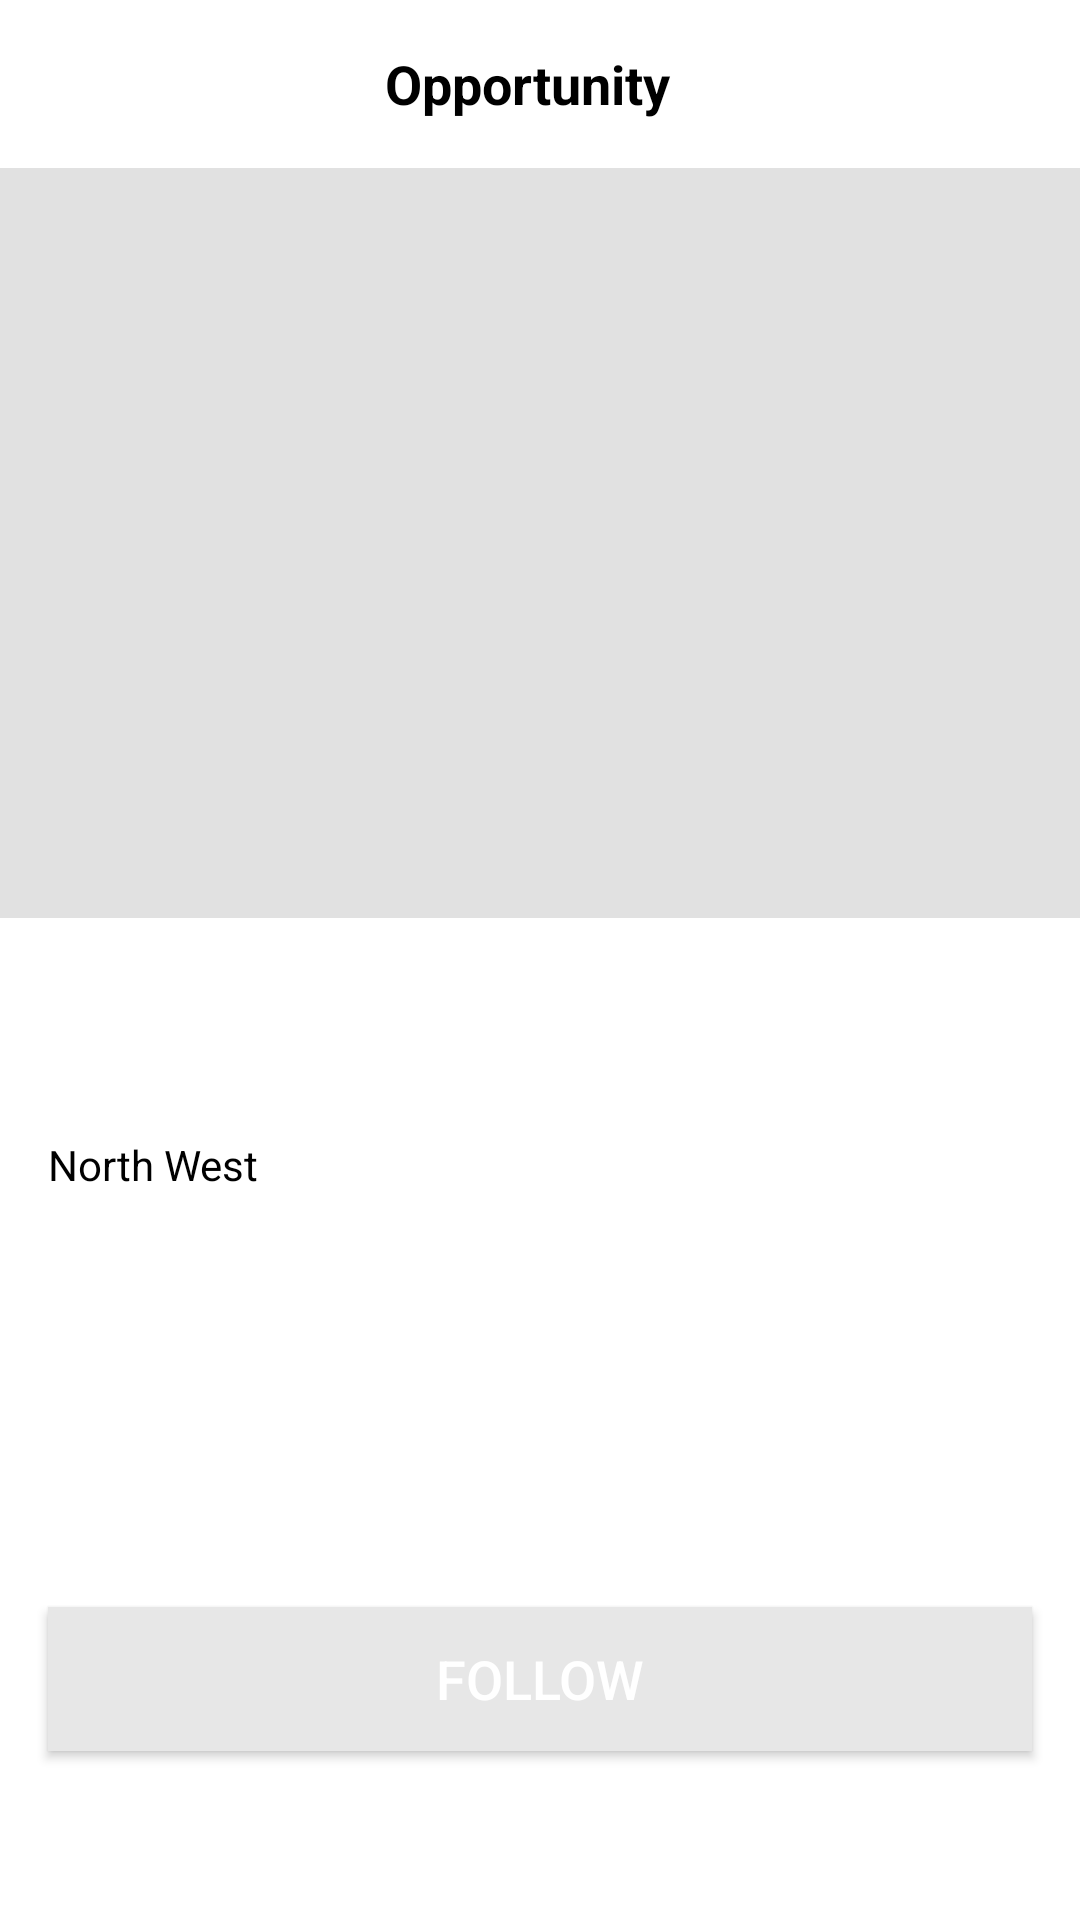

Produce the Android XML layout that renders to this screen, including the resource entries it uses.
<!-- AndroidManifest.xml: application theme splashScreenTheme -->
<!-- res/layout/activity_opportunity_details.xml -->
<?xml version="1.0" encoding="utf-8"?>
<androidx.constraintlayout.widget.ConstraintLayout xmlns:android="http://schemas.android.com/apk/res/android"
    xmlns:app="http://schemas.android.com/apk/res-auto"
    xmlns:tools="http://schemas.android.com/tools"
    android:layout_width="match_parent"
    android:layout_height="match_parent"
    android:background="@color/white"
    tools:context=".activities.OpportunityDetailsActivity">

    <androidx.appcompat.widget.Toolbar
        android:id="@+id/toolbar_product_details_activity"
        android:layout_width="match_parent"
        android:layout_height="?attr/actionBarSize"
        android:background="@color/white"
        app:layout_constraintEnd_toEndOf="parent"
        app:layout_constraintStart_toStartOf="parent"
        app:layout_constraintTop_toTopOf="parent">

        <TextView
            android:id="@+id/tv_title"
            android:layout_width="match_parent"
            android:layout_height="match_parent"
            android:gravity="center"
            android:paddingStart="@dimen/toolbar_title_paddingStart"
            android:paddingEnd="0dp"
            android:text="Opportunity"
            android:textColor="@color/black"
            android:textSize="@dimen/toolbar_title_text_size"
            android:textStyle="bold" />

    </androidx.appcompat.widget.Toolbar>

    <ScrollView
        android:layout_width="match_parent"
        android:layout_height="0dp"
        android:fillViewport="true"
        android:scrollbars="none"
        app:layout_constraintBottom_toBottomOf="parent"
        app:layout_constraintEnd_toEndOf="parent"
        app:layout_constraintStart_toStartOf="parent"
        app:layout_constraintTop_toBottomOf="@id/toolbar_product_details_activity">

        <androidx.constraintlayout.widget.ConstraintLayout
            android:layout_width="match_parent"
            android:layout_height="wrap_content">

            <ImageView
                android:id="@+id/iv_opportunity_image"
                android:layout_width="match_parent"
                android:layout_height="250dp"
                android:background="@color/colorImageViewBackground"
                android:scaleType="fitXY"
                app:layout_constraintEnd_toEndOf="parent"
                app:layout_constraintStart_toStartOf="parent"
                app:layout_constraintTop_toTopOf="parent" />

            <LinearLayout
                android:id="@+id/ll_opportunity_details"
                android:layout_width="match_parent"
                android:layout_height="wrap_content"
                android:layout_marginTop="16dp"
                android:orientation="vertical"
                android:padding="16dp"
                app:layout_constraintEnd_toEndOf="parent"
                app:layout_constraintStart_toStartOf="parent"
                app:layout_constraintTop_toBottomOf="@id/iv_opportunity_image">

                <TextView
                    android:id="@+id/tv_opportunity_title"
                    android:layout_width="match_parent"
                    android:layout_height="wrap_content"
                    android:textColor="@color/black"
                    android:textSize="16sp"
                    tools:text="Opportunity Title" />

                <TextView
                    android:id="@+id/tv_opportunity_school_year"
                    android:layout_width="match_parent"
                    android:layout_height="wrap_content"
                    android:textColor="@color/black"
                    android:textSize="14sp"
                    tools:text="Year 13" />

                <TextView
                    android:id="@+id/tv_opportunity_home_city"
                    android:layout_width="match_parent"
                    android:layout_height="wrap_content"
                    android:text="North West"
                    android:textColor="@color/black"
                    android:textSize="14sp"
                    app:layout_constraintEnd_toEndOf="parent"
                    app:layout_constraintStart_toStartOf="parent"
                    app:layout_constraintTop_toBottomOf="@id/tv_opportunity_school_year" />

                <TextView
                    android:id="@+id/tv_opportunity_type"
                    android:layout_width="match_parent"
                    android:layout_height="wrap_content"
                    android:textColor="@color/black"
                    android:textSize="14sp"
                    app:layout_constraintEnd_toEndOf="parent"
                    app:layout_constraintStart_toStartOf="parent"
                    app:layout_constraintTop_toBottomOf="@id/tv_opportunity_home_city"
                    tools:text="Work Experience" />
                <TextView
                    android:id="@+id/tv_opportunity_industry"
                    android:layout_width="match_parent"
                    android:layout_height="wrap_content"
                    android:layout_marginEnd="16dp"
                    android:textColor="@color/black"
                    android:textSize="14sp"
                    app:layout_constraintEnd_toEndOf="parent"
                    app:layout_constraintStart_toStartOf="parent"
                    app:layout_constraintTop_toBottomOf="@id/tv_opportunity_type"
                    tools:text="Technology" />
                <TextView
                    android:id="@+id/tv_opportunity_description"
                    android:layout_width="match_parent"
                    android:layout_height="wrap_content"
                    android:paddingTop="16sp"
                    android:textColor="@color/black"
                    android:textSize="14sp"
                    app:layout_constraintEnd_toEndOf="parent"
                    app:layout_constraintStart_toStartOf="parent"
                    app:layout_constraintTop_toBottomOf="@id/tv_opportunity_industry"
                    tools:text="Description" />
                <TextView
                    android:id="@+id/tv_opportunity_link"
                    android:layout_width="match_parent"
                    android:layout_height="wrap_content"
                    android:textColor="@color/black"
                    android:textSize="14sp"
                    app:layout_constraintEnd_toEndOf="parent"
                    app:layout_constraintStart_toStartOf="parent"
                    app:layout_constraintTop_toBottomOf="@id/tv_opportunity_description"
                    tools:text="Link" />

            </LinearLayout>

            <androidx.appcompat.widget.AppCompatButton
                android:id="@+id/btn_follow"
                android:layout_width="match_parent"
                android:layout_height="wrap_content"
                android:layout_gravity="center"
                android:layout_marginStart="16dp"
                android:layout_marginTop="30dp"
                android:layout_marginEnd="16dp"
                android:layout_marginBottom="20dp"
                android:background="@color/primary"
                android:foreground="?attr/selectableItemBackground"
                android:gravity="center"
                android:paddingTop="8dp"
                android:paddingBottom="8dp"
                android:text="Follow"
                android:textColor="@android:color/white"
                android:textSize="18sp"
                app:layout_constraintEnd_toEndOf="parent"
                app:layout_constraintStart_toStartOf="parent"
                app:layout_constraintTop_toBottomOf="@id/ll_opportunity_details"
                tools:visibility="visible" />
        </androidx.constraintlayout.widget.ConstraintLayout>
    </ScrollView>
</androidx.constraintlayout.widget.ConstraintLayout>
<!-- resources referenced by this layout -->
<resources>
  <color name="black">#FF000000</color>
  <color name="colorImageViewBackground">#E1E1E1</color>
  <color name="primary">#FFE7E7E7</color>
  <color name="white">#FFFFFFFF</color>
  <dimen name="toolbar_title_paddingStart">-25dp</dimen>
  <dimen name="toolbar_title_text_size">18sp</dimen>
  
      //activity_add_opportunity
  <style name="splashScreenTheme" parent="Theme.MaterialComponents.Light.NoActionBar">
          <item name="android:windowBackground">@drawable/splash_image</item>
          <item name="android:statusBarColor">@color/primary</item>
      </style>
  <!-- drawable splash_image (drawable) -->
  <?xml version="1.0" encoding="utf-8"?>
  <layer-list xmlns:android="http://schemas.android.com/apk/res/android">
          <item android:drawable="@color/primary"/>
          <item android:drawable="@drawable/ic_logo" />
  </layer-list>
  <!-- drawable ic_logo: jpg bitmap (drawable-v24, 97967 bytes) -->
</resources>
